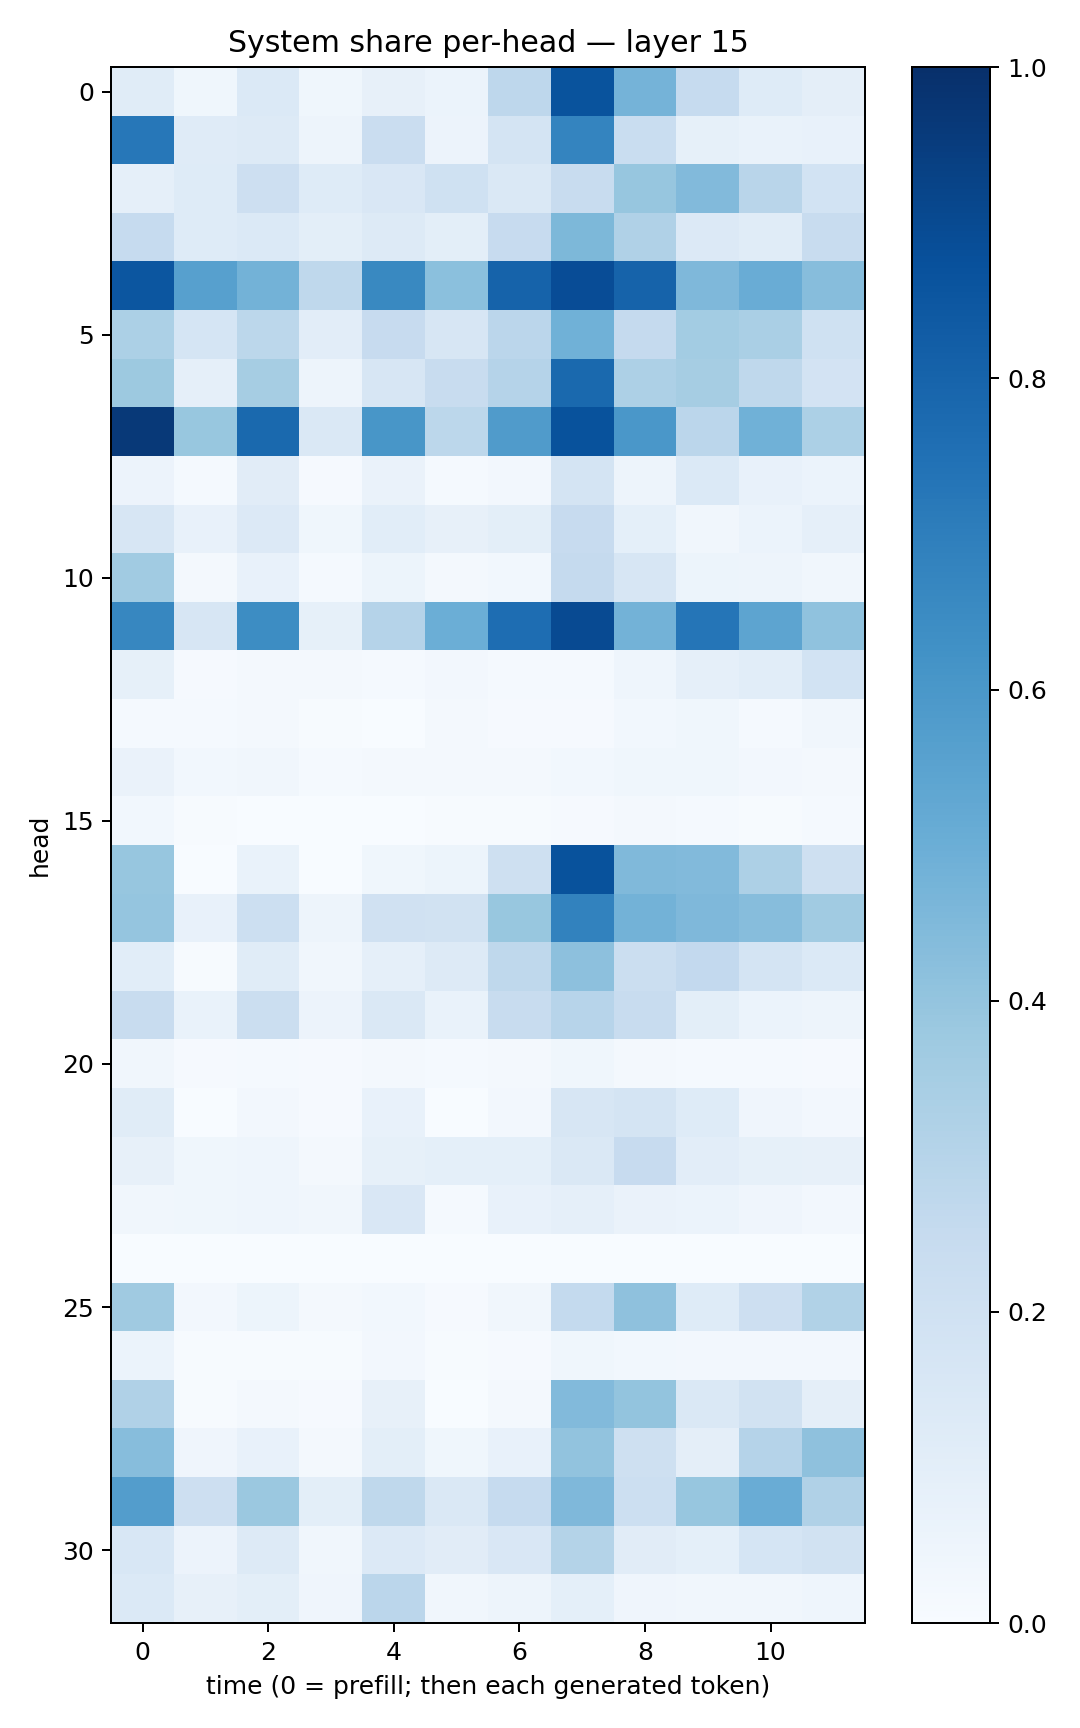

Data behind this chart, as committed beside it:
0.11634065, 0.037481427, 0.13949221, 0.036567964, 0.07994949, 0.062358417, 0.27400887, 0.86409897, 0.4738869, 0.24929218, 0.121176615, 0.094273046
0.7247, 0.1172, 0.1328, 0.04958, 0.2269, 0.05625, 0.1776, 0.6756, 0.2308, 0.0835, 0.06806, 0.0717
0.08955, 0.1236, 0.2121, 0.1224, 0.149, 0.2001, 0.1418, 0.2397, 0.3914, 0.4449, 0.2913, 0.1848
0.2475, 0.1237, 0.138, 0.0987, 0.1306, 0.09902, 0.245, 0.4551, 0.3186, 0.1352, 0.1168, 0.2405
0.8524, 0.5623, 0.4791, 0.2712, 0.6599, 0.4189, 0.803, 0.8887, 0.8038, 0.4507, 0.5068, 0.4323
0.3291, 0.1686, 0.2795, 0.1019, 0.2431, 0.1629, 0.2847, 0.4846, 0.2515, 0.3558, 0.3385, 0.2021
0.3756, 0.08728, 0.3494, 0.04992, 0.1604, 0.2349, 0.3024, 0.781, 0.3248, 0.3482, 0.2719, 0.1826
0.9625, 0.3888, 0.7788, 0.146, 0.6031, 0.2803, 0.5805, 0.8709, 0.6011, 0.2819, 0.4867, 0.3286
0.05841, 0.01297, 0.1121, 0.00888, 0.06563, 0.01274, 0.02434, 0.1784, 0.04822, 0.1392, 0.07431, 0.06122
0.1611, 0.07047, 0.1329, 0.03896, 0.1077, 0.08031, 0.09976, 0.246, 0.09058, 0.03465, 0.05885, 0.08797
0.3654, 0.02197, 0.07408, 0.01384, 0.05301, 0.02072, 0.02946, 0.2539, 0.1617, 0.05444, 0.04866, 0.0313
0.6655, 0.1583, 0.6425, 0.0829, 0.3035, 0.4983, 0.7634, 0.8973, 0.4782, 0.7341, 0.5422, 0.4091
0.08383, 0.01135, 0.01918, 0.01627, 0.01461, 0.0271, 0.01485, 0.01319, 0.04592, 0.0878, 0.107, 0.1856
0.01442, 0.01527, 0.01945, 0.004314, 0.003836, 0.02293, 0.009461, 0.01057, 0.02764, 0.03878, 0.0138, 0.03186
0.06616, 0.02931, 0.03268, 0.01482, 0.02273, 0.021, 0.01904, 0.02893, 0.03534, 0.03787, 0.02451, 0.01974
0.02971, 0.004593, 0.001991, 0.003121, 0.003518, 0.006814, 0.006074, 0.009409, 0.01727, 0.0122, 0.005104, 0.01331
0.3938, 0.002103, 0.06773, 0.002782, 0.03705, 0.05409, 0.2054, 0.8673, 0.4481, 0.4438, 0.327, 0.2076
0.3951, 0.07244, 0.2168, 0.04717, 0.1989, 0.1936, 0.3895, 0.6797, 0.4799, 0.4504, 0.4335, 0.3635
0.1062, 0.006751, 0.1172, 0.03193, 0.08601, 0.1323, 0.2722, 0.4145, 0.2256, 0.2601, 0.1758, 0.1387
0.2368, 0.06965, 0.2218, 0.05642, 0.1449, 0.07029, 0.2405, 0.2942, 0.2403, 0.09827, 0.06138, 0.04759
0.03461, 0.01128, 0.0152, 0.009291, 0.01841, 0.01362, 0.01624, 0.03564, 0.01809, 0.01313, 0.01179, 0.008065
0.1172, 0.003574, 0.02515, 0.008839, 0.07548, 0.002568, 0.02462, 0.1572, 0.172, 0.1242, 0.04267, 0.02699
0.07937, 0.03611, 0.04429, 0.02278, 0.08443, 0.09109, 0.09302, 0.1484, 0.2454, 0.1035, 0.08521, 0.08104
0.03246, 0.0367, 0.04529, 0.03423, 0.1499, 0.01353, 0.07065, 0.0889, 0.06402, 0.06095, 0.03955, 0.025
0.0009809, 0.001043, 0.0005108, 0.0008816, 0.001767, 0.0001362, 5.500731e-05, 7.7895165e-05, 0.0001565, 0.0001103, 0.0004774, 0.002498
0.3709, 0.02682, 0.05151, 0.01675, 0.02746, 0.008648, 0.03138, 0.2543, 0.413, 0.1232, 0.2128, 0.3151
0.06082, 0.004242, 0.004408, 0.005149, 0.02488, 0.005242, 0.008177, 0.03552, 0.0299, 0.02602, 0.02654, 0.02734
0.3195, 0.00558, 0.02224, 0.009162, 0.08189, 0.003555, 0.02007, 0.445, 0.401, 0.1463, 0.1918, 0.09755
0.4315, 0.04236, 0.07799, 0.02244, 0.09789, 0.03702, 0.07373, 0.4037, 0.2086, 0.09626, 0.3018, 0.4113
0.5706, 0.2113, 0.3809, 0.09964, 0.2717, 0.1474, 0.2488, 0.4495, 0.2155, 0.3928, 0.5069, 0.3186
0.1534, 0.05584, 0.13, 0.03279, 0.1363, 0.1132, 0.1499, 0.3074, 0.1096, 0.09151, 0.1704, 0.1933
0.1399, 0.07885, 0.09851, 0.04086, 0.2823, 0.03161, 0.04997, 0.09177, 0.04092, 0.03186, 0.03418, 0.04489
